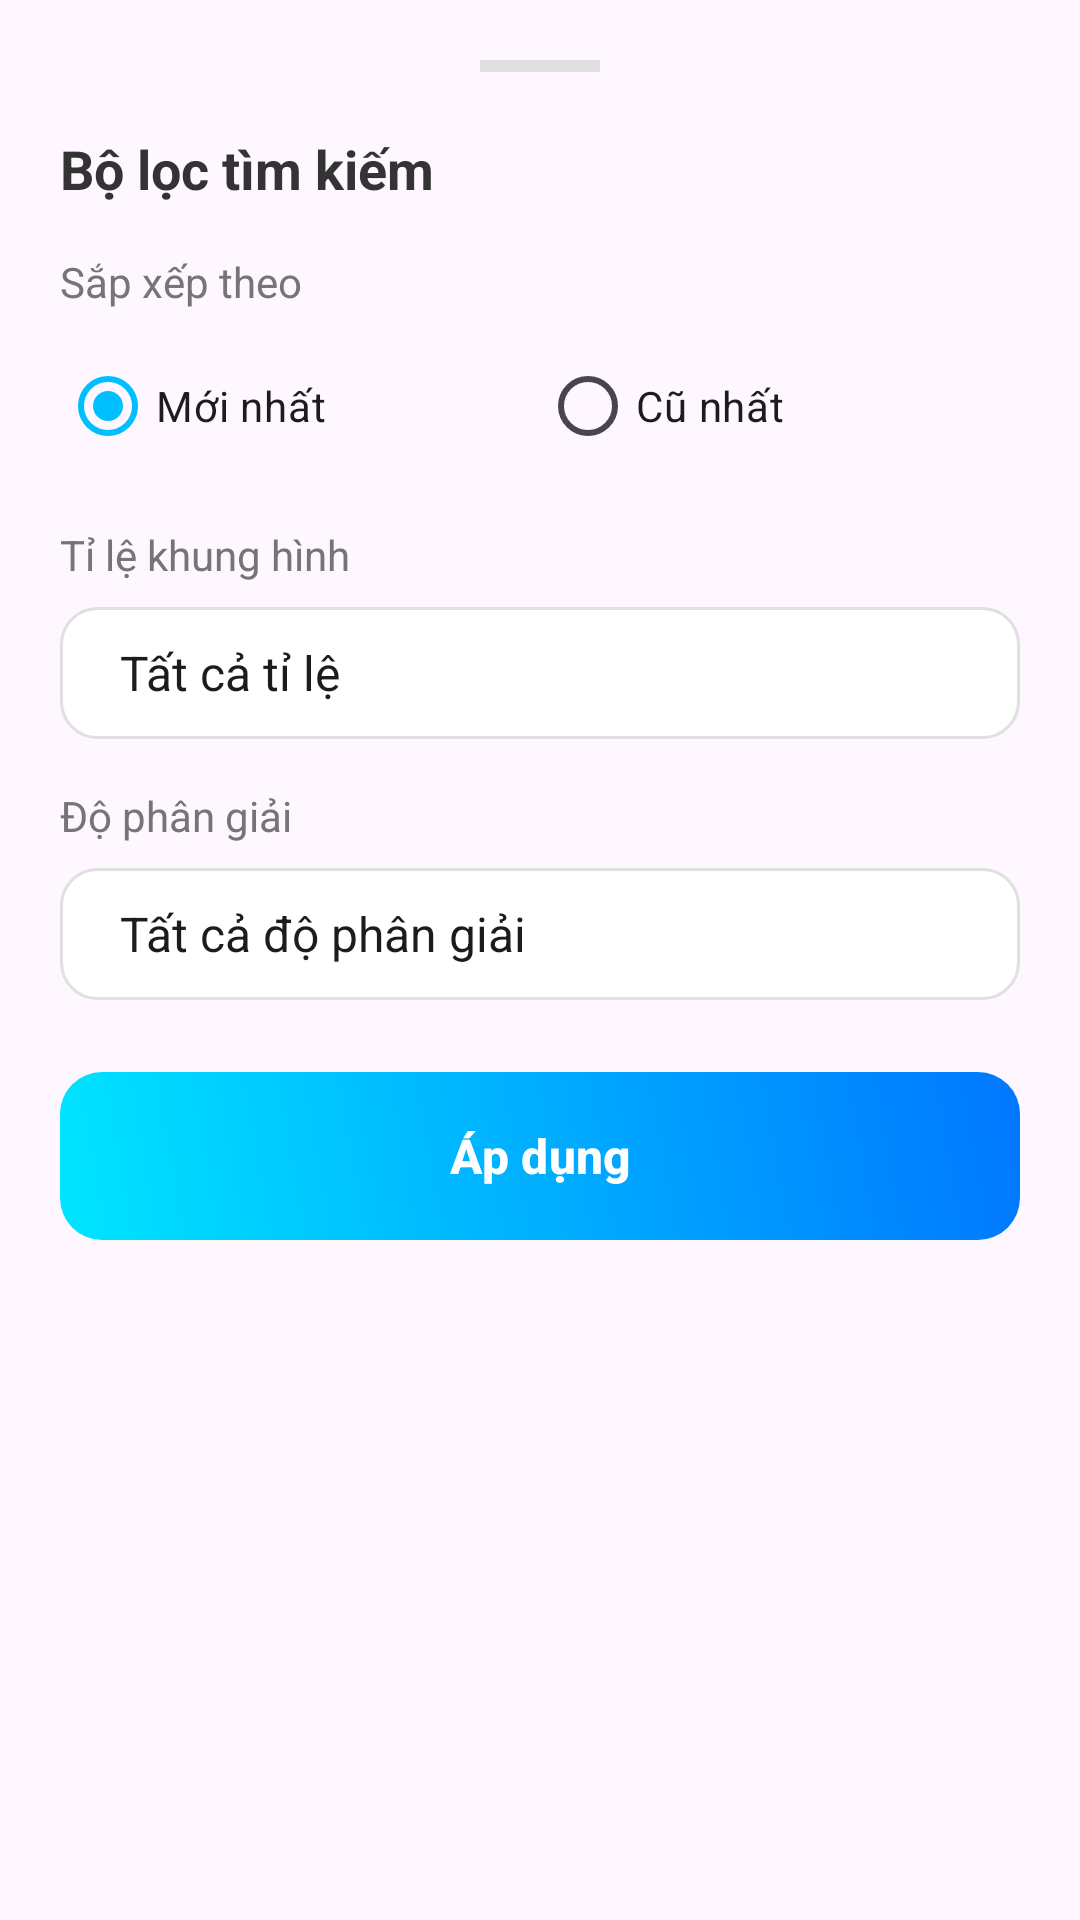

Here is an Android app screen rendered from its layout file. Give the layout XML and the strings, colors and styles it references.
<!-- AndroidManifest.xml: application theme Theme.MasterAI -->
<!-- res/layout/layout_filter_bottom_sheet.xml -->
<?xml version="1.0" encoding="utf-8"?>
<LinearLayout xmlns:android="http://schemas.android.com/apk/res/android"
    xmlns:app="http://schemas.android.com/apk/res-auto"
    android:layout_width="match_parent"
    android:layout_height="wrap_content"
    android:background="@drawable/bg_bottom_sheet"
    android:orientation="vertical"
    android:padding="20dp">

    <View
        android:layout_width="40dp"
        android:layout_height="4dp"
        android:layout_gravity="center_horizontal"
        android:layout_marginBottom="20dp"
        android:background="#E0E0E0" />

    <TextView
        android:layout_width="wrap_content"
        android:layout_height="wrap_content"
        android:text="Bộ lọc tìm kiếm"
        android:textColor="#333333"
        android:textSize="18sp"
        android:textStyle="bold" />

    <TextView
        android:layout_width="wrap_content"
        android:layout_height="wrap_content"
        android:layout_marginTop="16dp"
        android:text="Sắp xếp theo"
        android:textColor="#757575"
        android:textSize="14sp" />

    <RadioGroup
        android:id="@+id/rgSort"
        android:layout_width="match_parent"
        android:layout_height="wrap_content"
        android:layout_marginTop="8dp"
        android:orientation="horizontal">

        <RadioButton
            android:id="@+id/rbNewest"
            android:layout_width="0dp"
            android:layout_height="wrap_content"
            android:layout_weight="1"
            android:checked="true"
            android:text="Mới nhất" />

        <RadioButton
            android:id="@+id/rbOldest"
            android:layout_width="0dp"
            android:layout_height="wrap_content"
            android:layout_weight="1"
            android:text="Cũ nhất" />
    </RadioGroup>

    <TextView
        android:layout_width="wrap_content"
        android:layout_height="wrap_content"
        android:layout_marginTop="16dp"
        android:text="Tỉ lệ khung hình"
        android:textColor="#757575"
        android:textSize="14sp" />

    <Spinner
        android:id="@+id/spinnerFilterAspect"
        android:layout_width="match_parent"
        android:layout_height="44dp"
        android:layout_marginTop="8dp"
        android:background="@drawable/spinner_background"
        android:entries="@array/aspect_filter_list"
        android:paddingStart="12dp"
        android:paddingEnd="12dp" />

    <TextView
        android:layout_width="wrap_content"
        android:layout_height="wrap_content"
        android:layout_marginTop="16dp"
        android:text="Độ phân giải"
        android:textColor="#757575"
        android:textSize="14sp" />

    <Spinner
        android:id="@+id/spinnerFilterResolution"
        android:layout_width="match_parent"
        android:layout_height="44dp"
        android:layout_marginTop="8dp"
        android:background="@drawable/spinner_background"
        android:entries="@array/resolution_filter_list"
        android:paddingStart="12dp"
        android:paddingEnd="12dp" />

    <com.google.android.material.button.MaterialButton
        android:id="@+id/btnApplyFilter"
        android:layout_width="match_parent"
        android:layout_height="56dp"
        android:layout_marginTop="24dp"
        android:text="Áp dụng"
        android:textAllCaps="false"
        android:textSize="16sp"
        android:textStyle="bold"
        app:backgroundTint="@null"
        android:background="@drawable/bg_button_ai_gradient"
        app:cornerRadius="16dp" />

</LinearLayout>
<!-- resources referenced by this layout -->
<resources>
  <string-array name="aspect_filter_list">
          <item>Tất cả tỉ lệ</item>
          <item>1:1</item>
          <item>9:16</item>
          <item>16:9</item>
      </string-array>
  <string-array name="resolution_filter_list">
          <item>Tất cả độ phân giải</item>
          <item>1K</item>
          <item>2K</item>
      </string-array>
  <!-- drawable bg_button_ai_gradient (drawable) -->
  <?xml version="1.0" encoding="utf-8"?>
  <shape xmlns:android="http://schemas.android.com/apk/res/android"
      android:shape="rectangle">
  
      <corners android:radius="14dp" />
  
      <gradient
          android:angle="45"
          android:endColor="@color/ai_gradient_end"
          android:startColor="@color/ai_gradient_start"
          android:type="linear" />
  </shape>
  <!-- drawable spinner_background (drawable) -->
  <shape xmlns:android="http://schemas.android.com/apk/res/android">
      <solid android:color="#FFFFFF"/>
      <stroke
          android:width="1dp"
          android:color="#E0E0E0"/>
      <corners android:radius="12dp"/>
  </shape>
  <style name="Theme.MasterAI" parent="Base.Theme.MasterAI" />
  <color name="ai_gradient_end">#0077FF</color>
  <color name="ai_gradient_start">#00E5FF</color>
  <style name="Base.Theme.MasterAI" parent="Theme.Material3.DayNight.NoActionBar">
          
          <item name="colorPrimary">@color/purple_primary</item>
      </style>
  <color name="purple_primary">#00BFFF</color>
</resources>
